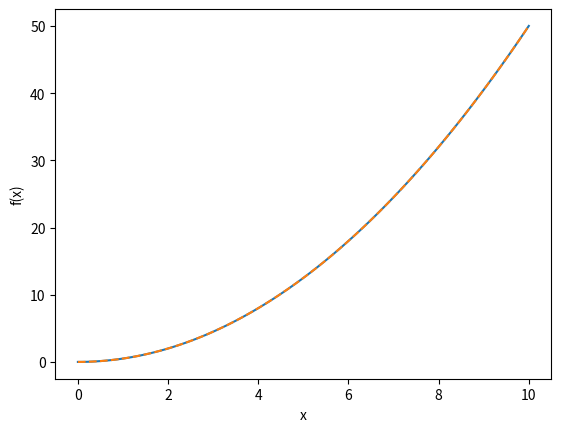

Generate this figure with matplotlib:
# HW 4 Q 1
# Newman Excercise 5.9, P 172
# Heat Capacity of a solid

import numpy as np
import matplotlib.pyplot as plt

######################################################################
# http://www-personal.umich.edu/~mejn/computational-physics/gaussxw.py
# Functions to calculate integration points and weights for Gaussian
# quadrature
#
# x,w = gaussxw(N) returns integration points x and integration
#           weights w such that sum_i w[i]*f(x[i]) is the Nth-order
#           Gaussian approximation to the integral int_{-1}^1 f(x) dx
# x,w = gaussxwab(N,a,b) returns integration points and weights
#           mapped to the interval [a,b], so that sum_i w[i]*f(x[i])
#           is the Nth-order Gaussian approximation to the integral
#           int_a^b f(x) dx
#
# This code finds the zeros of the nth Legendre polynomial using
# Newton's method, starting from the approximation given in Abramowitz
# and Stegun 22.16.6.  The Legendre polynomial itself is evaluated
# using the recurrence relation given in Abramowitz and Stegun
# 22.7.10.  The function has been checked against other sources for
# values of N up to 1000.  It is compatible with version 2 and version
# 3 of Python.
#
# [redacted]
# You may use, share, or modify this file freely
#
######################################################################

from numpy import tan,pi

def gaussxw(N):

    # Initial approximation to roots of the Legendre polynomial
    a = np.linspace(3,4*N-1,N)/(4*N+2)
    x = np.cos(pi*a+1/(8*N*N*tan(a)))

    # Find roots using Newton's method
    epsilon = 1e-15
    delta = 1.0
    while delta>epsilon:
        p0 = np.ones(N,float)
        p1 = np.copy(x)
        for k in range(1,N):
            p0,p1 = p1,((2*k+1)*x*p1-k*p0)/(k+1)
        dp = (N+1)*(p0-x*p1)/(1-x*x)
        dx = p1/dp
        x -= dx
        delta = max(abs(dx))

    # Calculate the weights
    w = 2*(N+1)*(N+1)/(N*N*(1-x*x)*dp*dp)

    return x,w

def gaussxwab(N,a,b):
    x,w = gaussxw(N)
    return 0.5*(b-a)*x+0.5*(b+a),0.5*(b-a)*w

############################################################################################################
#begin my code

def integrand(x):
    return x

def gquad(b = 10, N=100):
    x,w = gaussxw(N)
    a = 0
    #xp = 0.5*(b-a)*x + 0.5*(b+a) # sample points, rescaled to bounds a,b
    #wp = 0.5*(b-a)*w # rescale weights to bounds a, b
    xp, wp = gaussxwab(N,a,b)
    s = sum(integrand(xp)*wp) # add them up!
    return s

def cv(T, N=50):
    '''
    heat capacity
    '''
    
if __name__ == "__main__":
    x = np.linspace(0,10,100)
    I = [gquad(xi) for xi in x]
    plt.plot(x,I)
    plt.plot(x, 0.5*x**2, linestyle = '--')
    plt.xlabel('x')
    plt.ylabel(r'f(x)')
